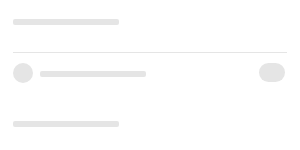
t = 0.00 s
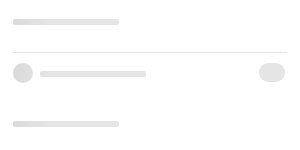
t = 0.25 s
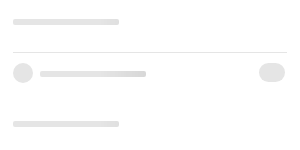
t = 0.50 s
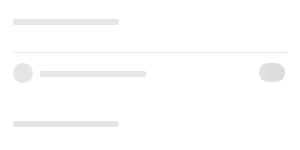
t = 0.75 s

The animated SVG that drew these frames (rendered in a browser with its animation timeline set to each time). Animation: 1 SMIL element (animate=1); one cycle of 1.00 s, repeats indefinitely.

<svg width="100%" height="100%" viewBox="0 0 100% 100%" fill="none" xmlns="http://www.w3.org/2000/svg"
	 xmlns:xlink="http://www.w3.org/1999/xlink">

	<svg y="0" height="100%" width="100%">
		<defs>
			<g id="block-1">
				<rect width="100%" height="92" rx="6" fill="white" />
				<rect width="100%" height="1" fill="#e5e5e5" x="13" y="52" />
				<rect width="13" height="3" fill="white" x="100%" y="51" transform="translate(-13, 0)" />
			</g>
		</defs>
		<use xlink:href="#block-1"></use>
		<use xlink:href="#block-1" y="102"></use>
		<use xlink:href="#block-1" y="204"></use>
		<use xlink:href="#block-1" y="306"></use>
		<use xlink:href="#block-1" y="408"></use>
		<use xlink:href="#block-1" y="510"></use>
	</svg>

	<svg width="100%" height="100%" id="animated-elements">
		<defs>
			<g id="block-animated-1">
				<circle cx="23" cy="73" r="10" fill="#e5e5e5" />
				<rect x="13" y="19" width="106" height="6" rx="2" fill="#e5e5e5" />
				<rect x="40" y="71" width="106" height="6" rx="2" fill="#e5e5e5" />
				<rect x="100%" y="63" width="26" height="19" rx="9.5" fill="#e5e5e5" transform="translate(-41, 0)" />
			</g>
		</defs>

		<use xlink:href="#block-animated-1"></use>

		<use xlink:href="#block-animated-1" y="102"></use>
		<use xlink:href="#block-animated-1" y="204"></use>
		<use xlink:href="#block-animated-1" y="306"></use>
		<use xlink:href="#block-animated-1" y="408"></use>
		<use xlink:href="#block-animated-1" y="510"></use>
	</svg>

	<rect id="msk1" width="100%" fill="url(#msk_gd)" mask="url(#headerMsk)" height="100%"/>

	<mask id="headerMsk" fill="white">
		<use xlink:href="#animated-elements"/>
	</mask>

	<linearGradient x1="66.6%" y1="50%" x2="33.3%" y2="50%" id="msk_gd">
		<stop stop-color="#000000" stop-opacity="0" offset="0%"/>
		<stop stop-color="#000000" stop-opacity="0.07" offset="50%"/>
		<stop stop-color="#000000" stop-opacity="0" offset="100%"/>
	</linearGradient>

	<animate xlink:href="#msk1" attributeName="x" from="-100%" to="100%" dur="1s" begin="0s" repeatCount="indefinite"/>
</svg>